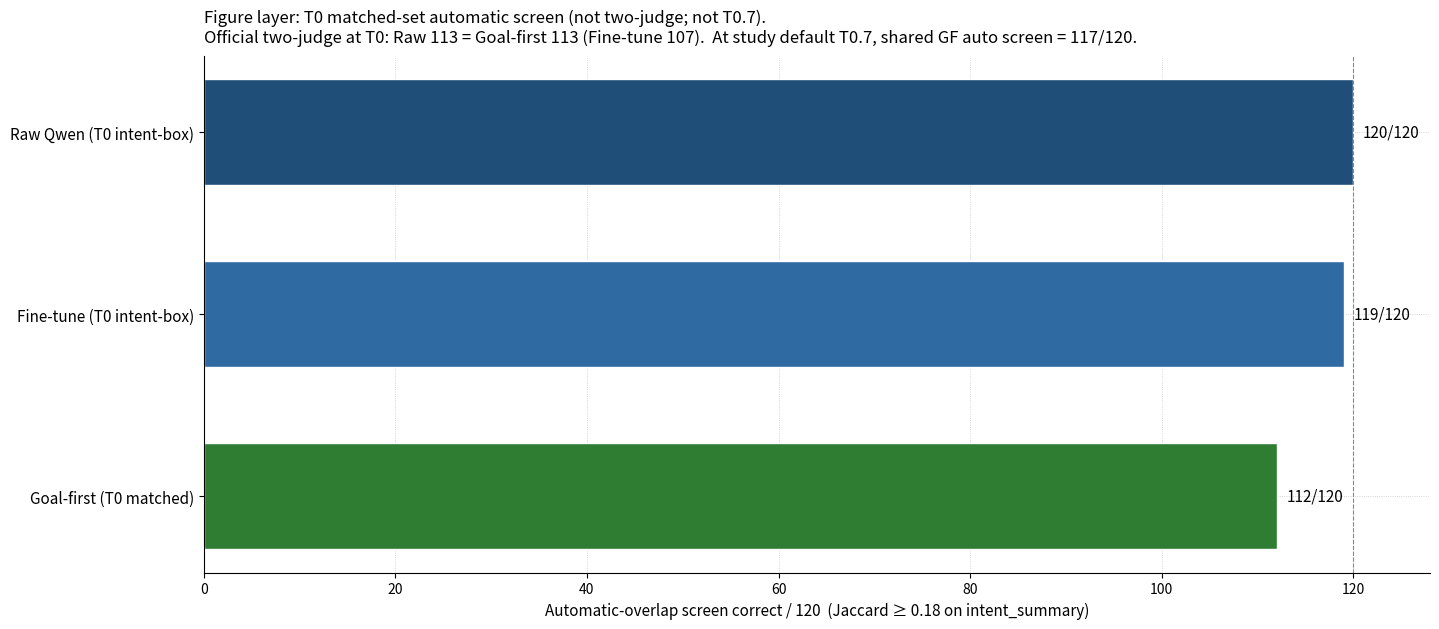
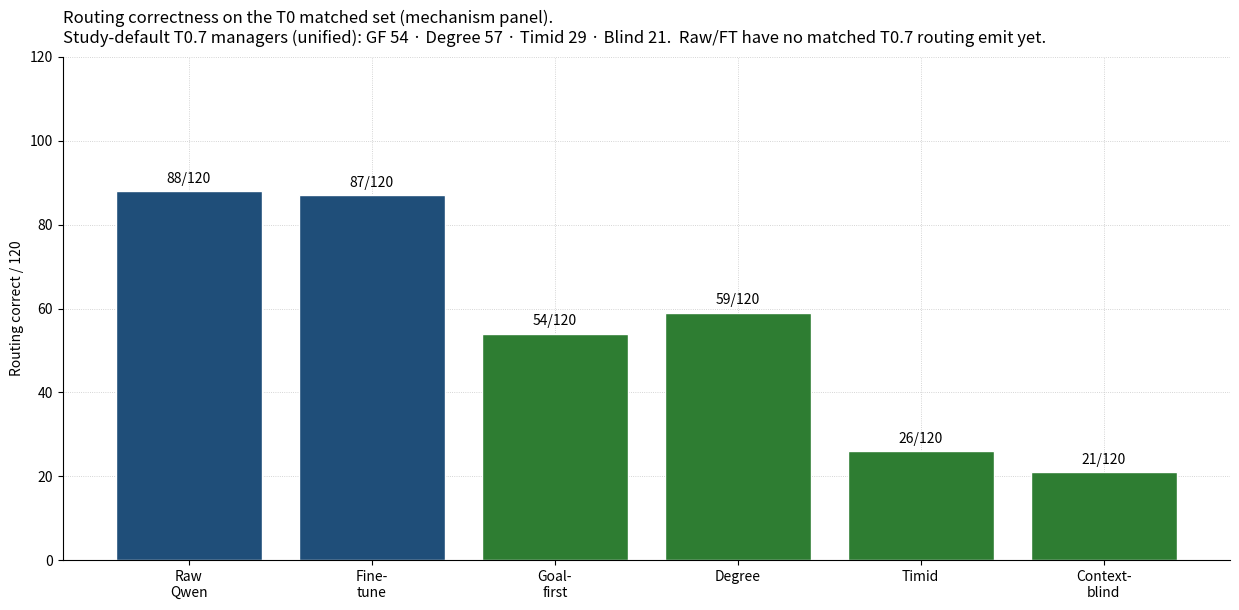
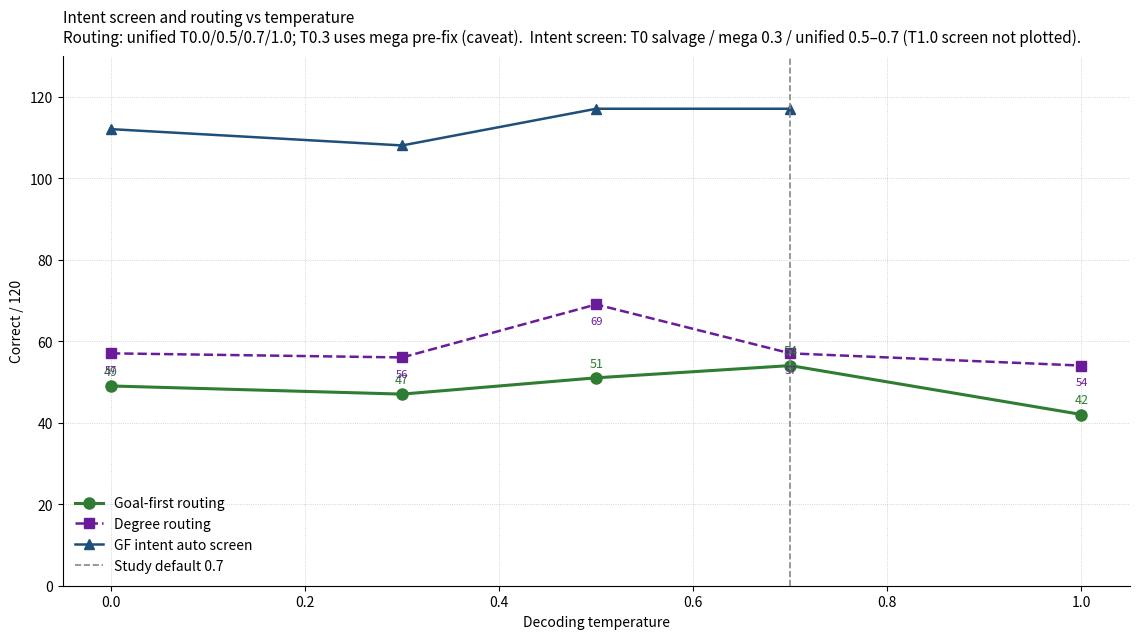

Here is the Python script that generated these plots, in order:
"""Regenerate misaligned report figures with pedantic labels and real temperature data."""
from __future__ import annotations

from pathlib import Path

import matplotlib

matplotlib.use("Agg")
import matplotlib.pyplot as plt

REPORT_FIGS = Path(r"C:\Users\huzii\Documents\University\Research Report\figures")
VAULT_FIGS = Path(r"C:\Users\huzii\Documents\University\Research Project\latest results\figures")
OUTS = [REPORT_FIGS, VAULT_FIGS]
for d in OUTS:
    d.mkdir(parents=True, exist_ok=True)


def save(fig, name: str) -> None:
    for d in OUTS:
        fig.savefig(d / name, dpi=160, bbox_inches="tight", facecolor="white")
    plt.close(fig)
    print("wrote", name)


def style(ax) -> None:
    ax.spines["top"].set_visible(False)
    ax.spines["right"].set_visible(False)
    ax.grid(True, linestyle=":", linewidth=0.6, alpha=0.7)
    ax.set_axisbelow(True)


# --- Figure 1: T0 intent screen, explicitly labelled ---
fig, ax = plt.subplots(figsize=(14.5, 6.4))
rows = [
    ("Raw Qwen (T0 intent-box)", 120, "#1f4e79"),
    ("Fine-tune (T0 intent-box)", 119, "#2f6aa3"),
    ("Goal-first (T0 matched)", 112, "#2e7d32"),
]
y = list(range(len(rows)))[::-1]
bars = ax.barh(y, [r[1] for r in rows], color=[r[2] for r in rows], height=0.58, edgecolor="white")
ax.set_yticks(y)
ax.set_yticklabels([r[0] for r in rows], fontsize=11)
ax.set_xlim(0, 128)
ax.set_xlabel("Automatic-overlap screen correct / 120  (Jaccard ≥ 0.18 on intent_summary)", fontsize=11)
ax.set_title(
    "Figure layer: T0 matched-set automatic screen (not two-judge; not T0.7).\n"
    "Official two-judge at T0: Raw 113 = Goal-first 113 (Fine-tune 107).  "
    "At study default T0.7, shared GF auto screen = 117/120.",
    loc="left",
    fontsize=12,
    pad=10,
)
for bar, val in zip(bars, [r[1] for r in rows]):
    ax.text(val + 1.0, bar.get_y() + bar.get_height() / 2, f"{val}/120", va="center", fontsize=11)
ax.axvline(120, color="#888", linewidth=0.8, linestyle="--")
style(ax)
fig.tight_layout()
save(fig, "intent-primary-wide.png")


# --- Routing: T0 six-system + T0.7 managers side note in title ---
fig, ax = plt.subplots(figsize=(12.5, 6.2))
labels = [
    "Raw\nQwen",
    "Fine-\ntune",
    "Goal-\nfirst",
    "Degree",
    "Timid",
    "Context-\nblind",
]
# T0 matched (mechanism / six-system panel)
vals_t0 = [88, 87, 54, 59, 26, 21]
colors = ["#1f4e79", "#1f4e79", "#2e7d32", "#2e7d32", "#2e7d32", "#2e7d32"]
bars = ax.bar(range(len(labels)), vals_t0, color=colors, edgecolor="white")
ax.set_xticks(range(len(labels)))
ax.set_xticklabels(labels, fontsize=10)
ax.set_ylim(0, 120)
ax.set_ylabel("Routing correct / 120")
ax.set_title(
    "Routing correctness on the T0 matched set (mechanism panel).\n"
    "Study-default T0.7 managers (unified): GF 54 · Degree 57 · Timid 29 · Blind 21.  "
    "Raw/FT have no matched T0.7 routing emit yet.",
    loc="left",
    fontsize=12,
    pad=10,
)
for b, v in zip(bars, vals_t0):
    ax.text(b.get_x() + b.get_width() / 2, v + 2, f"{v}/120", ha="center", fontsize=10)
style(ax)
fig.tight_layout()
save(fig, "routing-correct-wide.png")


# --- Temperature line graph with REAL numbers ---
# Routing (prefer unified where available)
temps = [0.0, 0.3, 0.5, 0.7, 1.0]
gf_route = [49, 47, 51, 54, 42]  # 0.0 unified; 0.3 mega; 0.5/0.7/1.0 unified
deg_route = [57, 56, 69, 57, 54]
# Intent auto shared (where known)
intent_temps = [0.0, 0.3, 0.5, 0.7]
intent_vals = [112, 108, 117, 117]  # salvage / mega / unified / unified

fig, ax = plt.subplots(figsize=(11.5, 6.5))
ax.plot(temps, gf_route, "o-", color="#2e7d32", linewidth=2.2, markersize=8, label="Goal-first routing")
ax.plot(temps, deg_route, "s--", color="#6a1b9a", linewidth=1.8, markersize=7, label="Degree routing")
ax.plot(intent_temps, intent_vals, "^-", color="#1f4e79", linewidth=1.8, markersize=7, label="GF intent auto screen")
ax.axvline(0.7, color="#888", linestyle="--", linewidth=1.2, label="Study default 0.7")
ax.set_xlim(-0.05, 1.05)
ax.set_ylim(0, 130)
ax.set_xlabel("Decoding temperature")
ax.set_ylabel("Correct / 120")
ax.set_title(
    "Intent screen and routing vs temperature\n"
    "Routing: unified T0.0/0.5/0.7/1.0; T0.3 uses mega pre-fix (caveat).  "
    "Intent screen: T0 salvage / mega 0.3 / unified 0.5–0.7 (T1.0 screen not plotted).",
    loc="left",
    fontsize=11,
    pad=10,
)
for t, v in zip(temps, gf_route):
    ax.annotate(str(v), (t, v), textcoords="offset points", xytext=(0, 8), ha="center", fontsize=9, color="#2e7d32")
for t, v in zip(temps, deg_route):
    ax.annotate(str(v), (t, v), textcoords="offset points", xytext=(0, -14), ha="center", fontsize=8, color="#6a1b9a")
ax.legend(frameon=False, loc="lower left")
style(ax)
fig.tight_layout()
save(fig, "temperature-intent-routing-line.png")

print("done")
